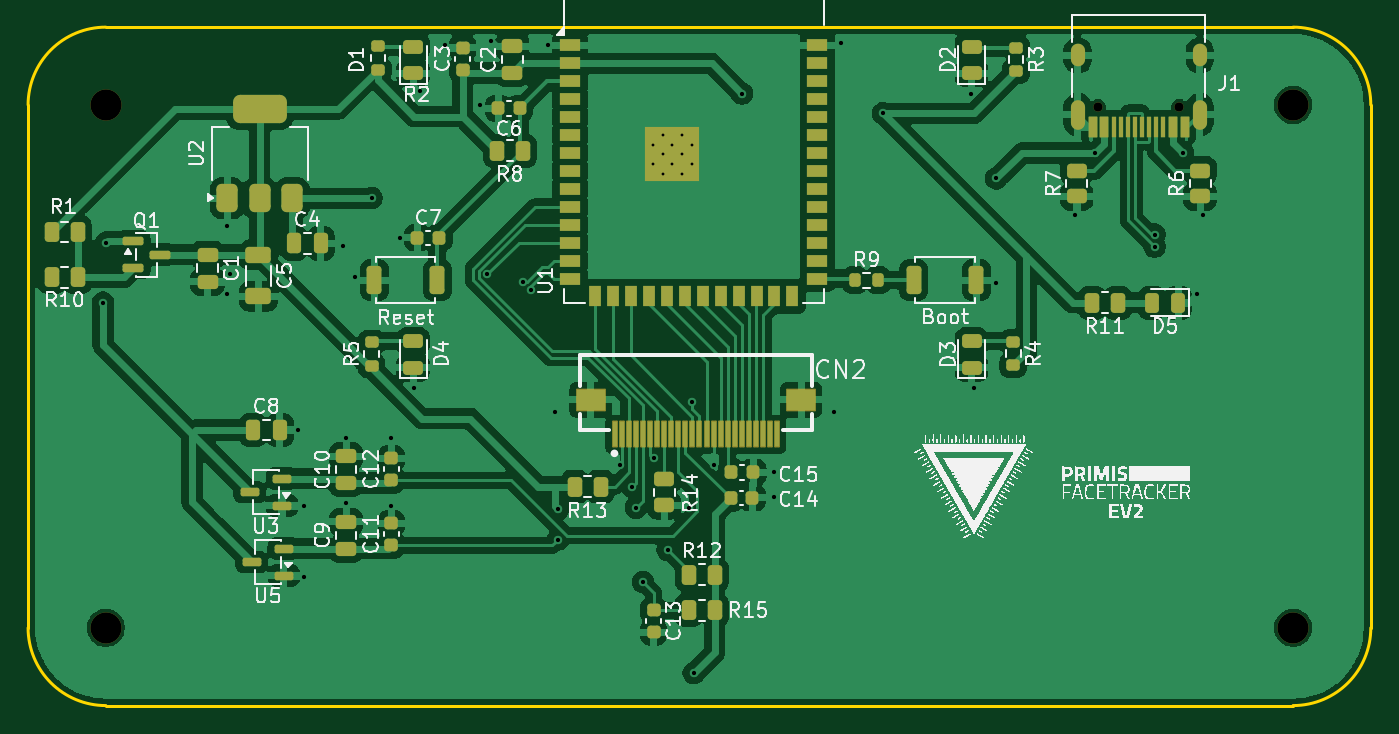
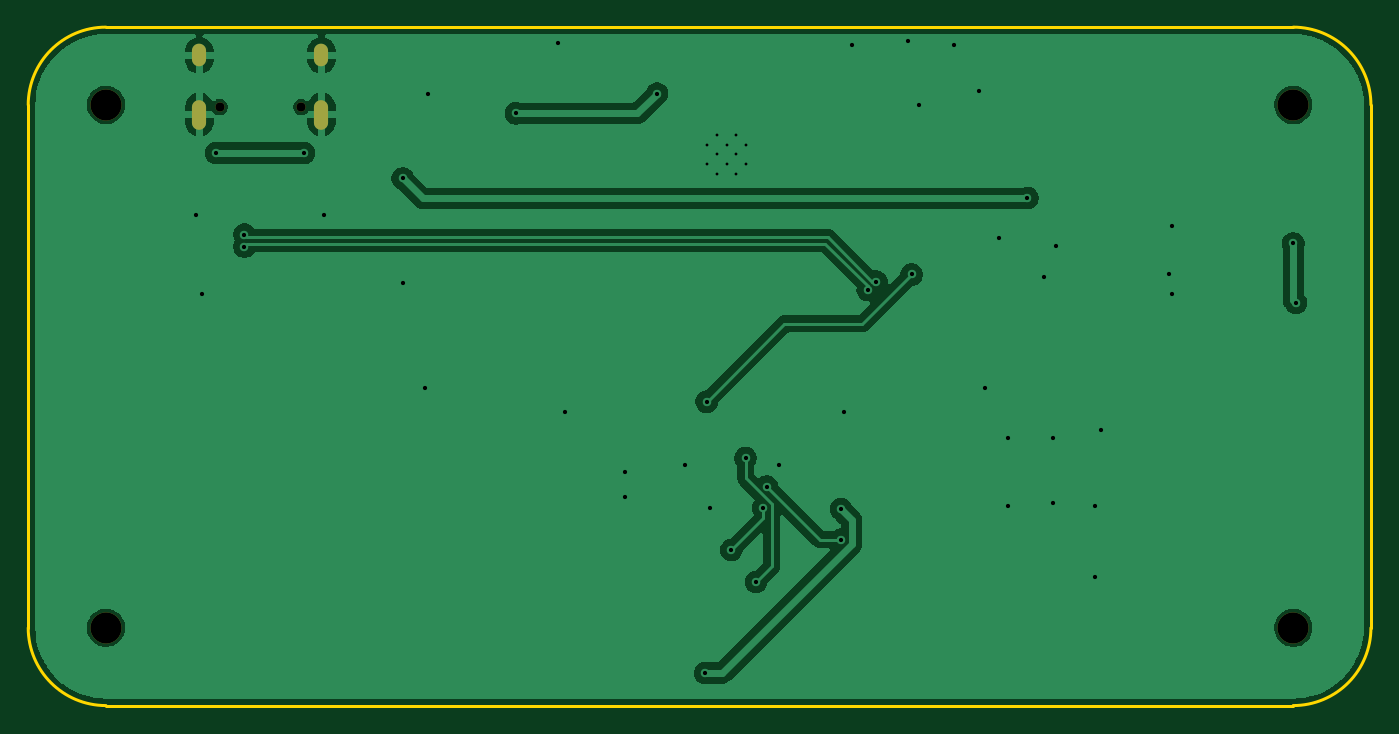
Circuit board: 10 layer files. Board 95.0 x 48.0 mm.
- bottom_copper: Primis_FaceTracker-B_Cu.gbr (52135 bytes)
- bottom_mask: Primis_FaceTracker-B_Mask.gbr (927 bytes)
- paste: Primis_FaceTracker-B_Paste.gbr (461 bytes)
- bottom_silk: Primis_FaceTracker-B_Silkscreen.gbr (462 bytes)
- outline: Primis_FaceTracker-Edge_Cuts.gbr (1001 bytes)
- top_copper: Primis_FaceTracker-F_Cu.gbr (190949 bytes)
- top_mask: Primis_FaceTracker-F_Mask.gbr (9791 bytes)
- paste: Primis_FaceTracker-F_Paste.gbr (9044 bytes)
- top_silk: Primis_FaceTracker-F_Silkscreen.gbr (235169 bytes)
- drill: Primis_FaceTracker.drl (1814 bytes)

=== bottom_copper: Primis_FaceTracker-B_Cu.gbr (52135 bytes, source omitted) ===
=== bottom_mask: Primis_FaceTracker-B_Mask.gbr ===
%TF.GenerationSoftware,KiCad,Pcbnew,9.0.7*%
%TF.CreationDate,2026-02-16T21:50:05-05:00*%
%TF.ProjectId,Primis_FaceTracker,5072696d-6973-45f4-9661-636554726163,rev?*%
%TF.SameCoordinates,Original*%
%TF.FileFunction,Soldermask,Bot*%
%TF.FilePolarity,Negative*%
%FSLAX46Y46*%
G04 Gerber Fmt 4.6, Leading zero omitted, Abs format (unit mm)*
G04 Created by KiCad (PCBNEW 9.0.7) date 2026-02-16 21:50:05*
%MOMM*%
%LPD*%
G01*
G04 APERTURE LIST*
%ADD10C,0.650000*%
%ADD11O,1.000000X2.100000*%
%ADD12O,1.000000X1.600000*%
%ADD13C,2.200000*%
G04 APERTURE END LIST*
D10*
%TO.C,J1*%
X196960000Y-80150000D03*
X191180000Y-80150000D03*
D11*
X198390000Y-80680000D03*
D12*
X198390000Y-76500000D03*
D11*
X189750000Y-80680000D03*
D12*
X189750000Y-76500000D03*
%TD*%
D13*
%TO.C,H4*%
X205000000Y-117000000D03*
%TD*%
%TO.C,H2*%
X121000000Y-80000000D03*
%TD*%
%TO.C,H1*%
X205000000Y-80000000D03*
%TD*%
%TO.C,H3*%
X121000000Y-117000000D03*
%TD*%
M02*

=== paste: Primis_FaceTracker-B_Paste.gbr ===
%TF.GenerationSoftware,KiCad,Pcbnew,9.0.7*%
%TF.CreationDate,2026-02-16T21:50:05-05:00*%
%TF.ProjectId,Primis_FaceTracker,5072696d-6973-45f4-9661-636554726163,rev?*%
%TF.SameCoordinates,Original*%
%TF.FileFunction,Paste,Bot*%
%TF.FilePolarity,Positive*%
%FSLAX46Y46*%
G04 Gerber Fmt 4.6, Leading zero omitted, Abs format (unit mm)*
G04 Created by KiCad (PCBNEW 9.0.7) date 2026-02-16 21:50:05*
%MOMM*%
%LPD*%
G01*
G04 APERTURE LIST*
G04 APERTURE END LIST*
M02*

=== bottom_silk: Primis_FaceTracker-B_Silkscreen.gbr ===
%TF.GenerationSoftware,KiCad,Pcbnew,9.0.7*%
%TF.CreationDate,2026-02-16T21:50:05-05:00*%
%TF.ProjectId,Primis_FaceTracker,5072696d-6973-45f4-9661-636554726163,rev?*%
%TF.SameCoordinates,Original*%
%TF.FileFunction,Legend,Bot*%
%TF.FilePolarity,Positive*%
%FSLAX46Y46*%
G04 Gerber Fmt 4.6, Leading zero omitted, Abs format (unit mm)*
G04 Created by KiCad (PCBNEW 9.0.7) date 2026-02-16 21:50:05*
%MOMM*%
%LPD*%
G01*
G04 APERTURE LIST*
G04 APERTURE END LIST*
M02*

=== outline: Primis_FaceTracker-Edge_Cuts.gbr ===
%TF.GenerationSoftware,KiCad,Pcbnew,9.0.7*%
%TF.CreationDate,2026-02-16T21:50:05-05:00*%
%TF.ProjectId,Primis_FaceTracker,5072696d-6973-45f4-9661-636554726163,rev?*%
%TF.SameCoordinates,Original*%
%TF.FileFunction,Profile,NP*%
%FSLAX46Y46*%
G04 Gerber Fmt 4.6, Leading zero omitted, Abs format (unit mm)*
G04 Created by KiCad (PCBNEW 9.0.7) date 2026-02-16 21:50:05*
%MOMM*%
%LPD*%
G01*
G04 APERTURE LIST*
%TA.AperFunction,Profile*%
%ADD10C,0.200000*%
%TD*%
G04 APERTURE END LIST*
D10*
X205000000Y-74500000D02*
G75*
G02*
X210500000Y-80000000I0J-5500000D01*
G01*
X210500000Y-117000000D02*
G75*
G02*
X205000000Y-122500000I-5500000J0D01*
G01*
X210500000Y-80000000D02*
X210500000Y-117000000D01*
X205000000Y-74500000D02*
X121000000Y-74500000D01*
X115500000Y-80000000D02*
X115500000Y-117000000D01*
X115500000Y-80000000D02*
G75*
G02*
X121000000Y-74500000I5500000J0D01*
G01*
X205000000Y-122500000D02*
X121000000Y-122500000D01*
X121000000Y-122500000D02*
G75*
G02*
X115500000Y-117000000I0J5500000D01*
G01*
M02*

=== top_copper: Primis_FaceTracker-F_Cu.gbr (190949 bytes, source omitted) ===
=== top_mask: Primis_FaceTracker-F_Mask.gbr (9791 bytes, source omitted) ===
=== paste: Primis_FaceTracker-F_Paste.gbr (9044 bytes, source omitted) ===
=== top_silk: Primis_FaceTracker-F_Silkscreen.gbr (235169 bytes, source omitted) ===
=== drill: Primis_FaceTracker.drl ===
M48
; DRILL file {KiCad 9.0.7} date 2026-02-16T21:50:02-0500
; FORMAT={-:-/ absolute / metric / decimal}
; #@! TF.CreationDate,2026-02-16T21:50:02-05:00
; #@! TF.GenerationSoftware,Kicad,Pcbnew,9.0.7
; #@! TF.FileFunction,MixedPlating,1,2
FMAT,2
METRIC
; #@! TA.AperFunction,Plated,PTH,ComponentDrill
T1C0.200
; #@! TA.AperFunction,Plated,PTH,ViaDrill
T2C0.300
; #@! TA.AperFunction,Plated,PTH,ComponentDrill
T3C0.600
; #@! TA.AperFunction,NonPlated,NPTH,ComponentDrill
T4C0.650
; #@! TA.AperFunction,NonPlated,NPTH,ComponentDrill
T5C2.200
%
G90
G05
T1
X159.692Y-82.805
X159.692Y-84.205
X160.392Y-82.105
X160.392Y-83.505
X160.392Y-84.905
X161.093Y-82.805
X161.093Y-84.205
X161.792Y-82.105
X161.792Y-83.505
X161.792Y-84.905
X162.493Y-82.805
X162.493Y-84.205
T2
X120.8Y-94.0
X121.0Y-89.8
X129.6Y-88.6
X129.6Y-93.4
X129.8Y-92.0
X134.6Y-103.0
X135.0Y-108.4
X135.0Y-113.4
X137.8Y-90.0
X138.0Y-103.6
X138.0Y-108.2
X138.6Y-92.2
X139.8Y-86.6
X141.2Y-103.6
X141.2Y-108.4
X141.8Y-89.4
X142.8Y-100.0
X143.25Y-79.0
X145.0Y-75.75
X147.5Y-80.0
X148.0Y-92.0
X148.25Y-75.5
X150.499Y-92.499
X151.101Y-93.101
X152.25Y-75.75
X152.75Y-101.75
X153.0Y-108.6
X153.0Y-110.75
X157.4Y-105.5
X158.25Y-107.0
X158.5Y-108.5
X159.0Y-113.75
X159.75Y-105.0
X160.75Y-111.5
X162.25Y-108.5
X162.5Y-101.0
X162.6Y-120.2
X164.0Y-105.5
X166.0Y-79.2
X168.25Y-106.0
X168.25Y-107.75
X172.5Y-101.75
X173.0Y-75.6
X176.0Y-80.6
X182.2Y-79.2
X182.4Y-100.0
X184.0Y-85.2
X184.0Y-92.6
X189.6Y-87.8
X191.0Y-83.4
X195.2Y-89.175
X195.2Y-90.025
X197.2Y-83.4
X198.2Y-93.4
X198.6Y-87.8
T4
X191.18Y-80.15
X196.96Y-80.15
T5
X121.0Y-80.0
X121.0Y-117.0
X205.0Y-80.0
X205.0Y-117.0
T3
G00X189.75Y-76.8
M15
G01X189.75Y-76.2
M16
G05
G00X189.75Y-81.23
M15
G01X189.75Y-80.13
M16
G05
G00X198.39Y-76.8
M15
G01X198.39Y-76.2
M16
G05
G00X198.39Y-81.23
M15
G01X198.39Y-80.13
M16
G05
M30

